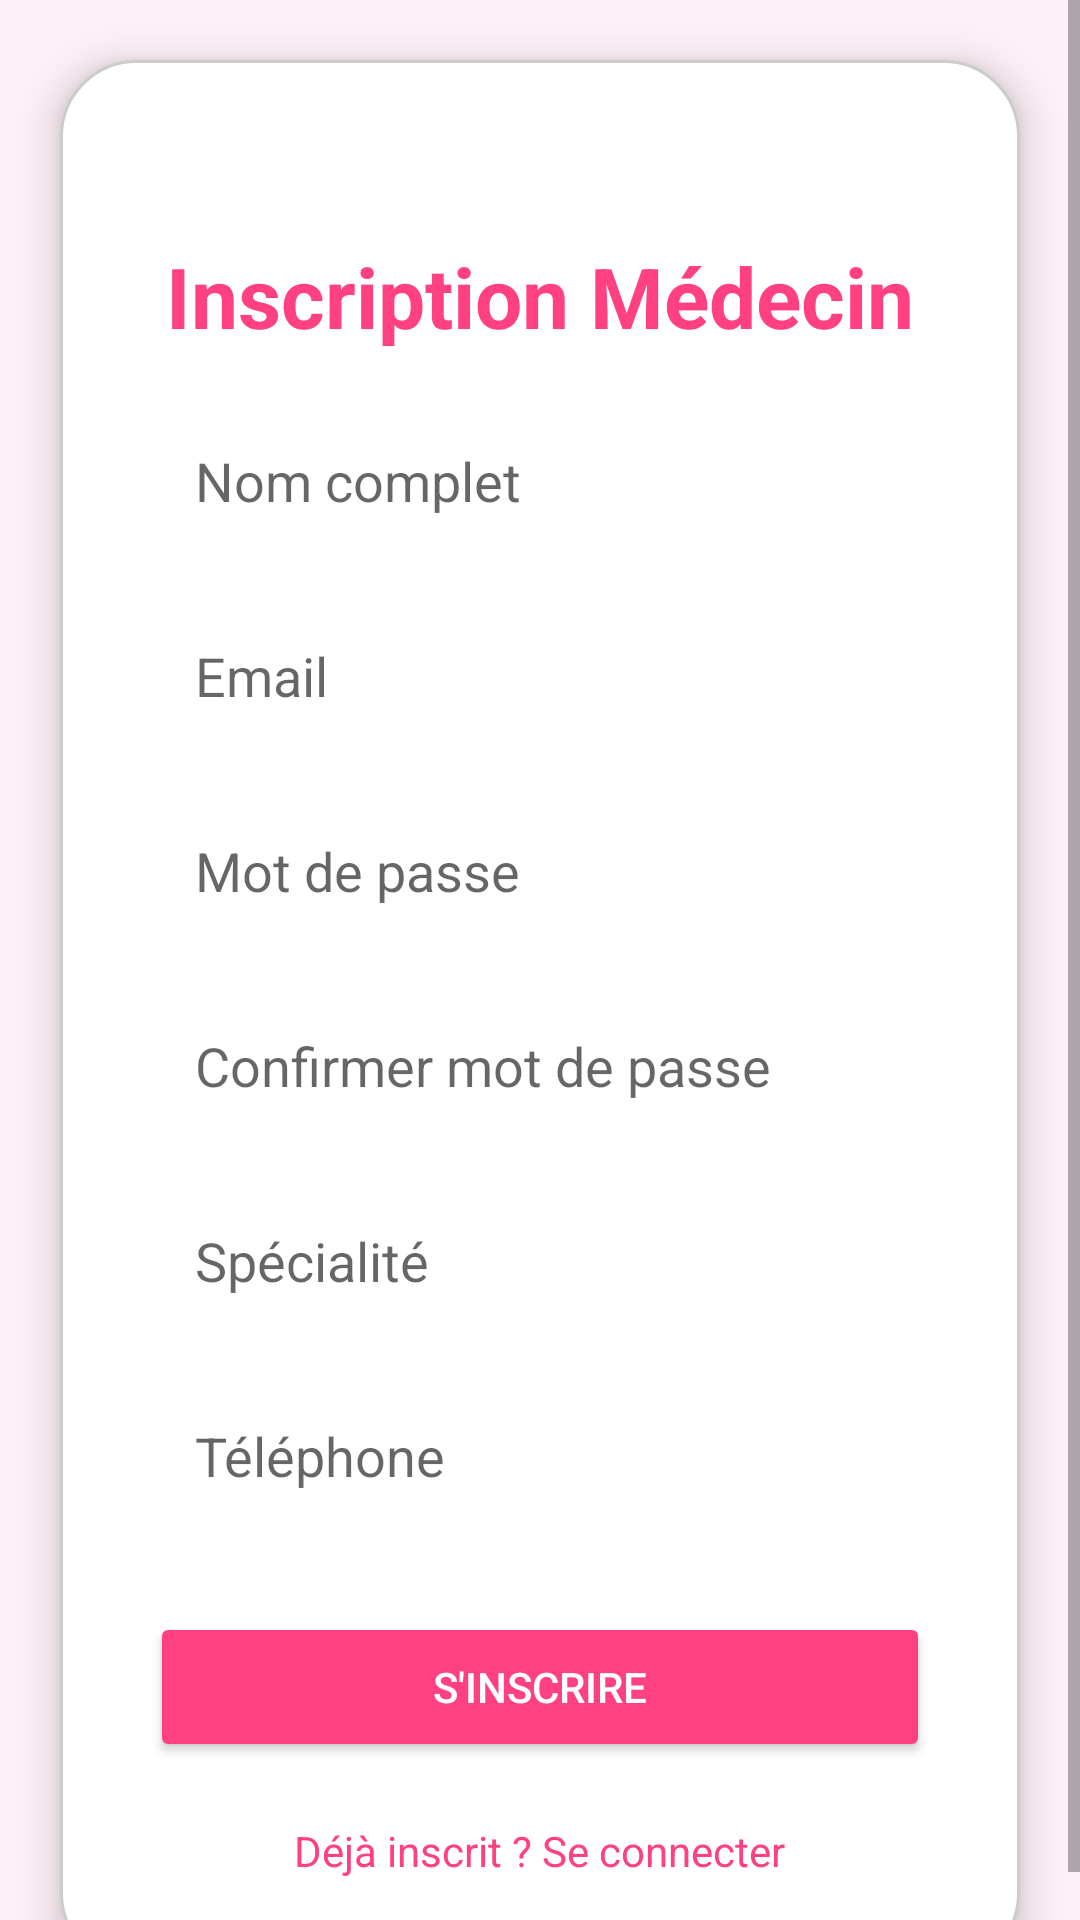

Produce the Android XML layout that renders to this screen, including the resource entries it uses.
<!-- AndroidManifest.xml: application theme Theme.MedecinApp -->
<!-- res/layout/activity_register.xml -->
<?xml version="1.0" encoding="utf-8"?>
<ScrollView xmlns:android="http://schemas.android.com/apk/res/android"
    android:layout_width="match_parent"
    android:layout_height="match_parent"
    android:background="#fdf0f7">

    <LinearLayout
        android:layout_width="match_parent"
        android:layout_height="wrap_content"
        android:orientation="vertical"
        android:padding="30dp"
        android:layout_margin="20dp"
        android:background="@drawable/bg_register"
        android:elevation="8dp">

        <TextView
            android:layout_width="match_parent"
            android:layout_height="wrap_content"
            android:text="Inscription Médecin"
            android:textColor="#FF4081"
            android:textSize="28sp"
            android:textStyle="bold"
            android:gravity="center"
            android:layout_marginTop="30dp"/>

        <EditText
            android:id="@+id/nomInput"
            android:layout_width="match_parent"
            android:layout_height="50dp"
            android:hint="Nom complet"
            android:padding="15dp"
            android:layout_marginTop="20dp"
            android:background="@drawable/edit_text_rounded"/>

        <EditText
            android:id="@+id/emailInput"
            android:layout_width="match_parent"
            android:layout_height="50dp"
            android:hint="Email"
            android:inputType="textEmailAddress"
            android:padding="15dp"
            android:layout_marginTop="15dp"
            android:background="@drawable/edit_text_rounded"/>

        <EditText
            android:id="@+id/passwordInput"
            android:layout_width="match_parent"
            android:layout_height="50dp"
            android:hint="Mot de passe"
            android:inputType="textPassword"
            android:padding="15dp"
            android:layout_marginTop="15dp"
            android:background="@drawable/edit_text_rounded"/>

        <EditText
            android:id="@+id/confirmPasswordInput"
            android:layout_width="match_parent"
            android:layout_height="50dp"
            android:hint="Confirmer mot de passe"
            android:inputType="textPassword"
            android:padding="15dp"
            android:layout_marginTop="15dp"
            android:background="@drawable/edit_text_rounded"/>

        <EditText
            android:id="@+id/specialiteInput"
            android:layout_width="match_parent"
            android:layout_height="50dp"
            android:hint="Spécialité"
            android:padding="15dp"
            android:layout_marginTop="15dp"
            android:background="@drawable/edit_text_rounded"/>

        <EditText
            android:id="@+id/telephoneInput"
            android:layout_width="match_parent"
            android:layout_height="50dp"
            android:hint="Téléphone"
            android:inputType="phone"
            android:padding="15dp"
            android:layout_marginTop="15dp"
            android:background="@drawable/edit_text_rounded"/>

        <Button
            android:id="@+id/registerBtn"
            android:layout_width="match_parent"
            android:layout_height="50dp"
            android:text="S'inscrire"
            android:textColor="#ffffff"
            android:backgroundTint="#FF4081"
            android:layout_marginTop="25dp"
            android:padding="15dp"
            android:elevation="4dp"/>

        <TextView
            android:id="@+id/loginRedirect"
            android:layout_width="wrap_content"
            android:layout_height="wrap_content"
            android:text="Déjà inscrit ? Se connecter"
            android:textColor="#FF4081"
            android:textSize="14sp"
            android:layout_gravity="center"
            android:layout_marginTop="20dp"/>
    </LinearLayout>
</ScrollView>
<!-- resources referenced by this layout -->
<resources>
  <!-- drawable bg_register (drawable) -->
  <?xml version="1.0" encoding="utf-8"?>
  <shape xmlns:android="http://schemas.android.com/apk/res/android"
      android:shape="rectangle">
  
      
      <solid android:color="#FFFFFF"/>
  
      
      <corners android:radius="25dp"/>
  
      
      <stroke
          android:width="1dp"
          android:color="#CCCCCC"/>
  
      
      <padding
          android:left="12dp"
          android:top="12dp"
          android:right="12dp"
          android:bottom="12dp"/>
  </shape>
  <!-- drawable edit_text_rounded (drawable) -->
  <?xml version="1.0" encoding="utf-8"?>
  <selector xmlns:android="http://schemas.android.com/apk/res/android">
      <shape xmlns:android="http://schemas.android.com/apk/res/android">
          <solid android:color="#ffffff"/>
          <corners android:radius="12dp"/>
          <stroke android:width="1dp" android:color="#dddddd"/>
      </shape>
  </selector>
  <style name="Theme.MedecinApp" parent="Theme.MaterialComponents.DayNight.DarkActionBar">
          
          <item name="colorPrimary">@color/purple_500</item>
          <item name="colorPrimaryVariant">@color/purple_700</item>
          <item name="colorOnPrimary">@color/white</item>
          
          <item name="colorSecondary">@color/teal_200</item>
          <item name="colorSecondaryVariant">@color/teal_700</item>
          <item name="colorOnSecondary">@color/black</item>
          
          <item name="android:statusBarColor">?attr/colorPrimaryVariant</item>
          
      </style>
  <color name="purple_500">#FF6200EE</color>
  <color name="purple_700">#FF3700B3</color>
  <color name="white">#FFFFFFFF</color>
  <color name="teal_200">#FF03DAC5</color>
  <color name="teal_700">#FF018786</color>
  <color name="black">#FF000000</color>
</resources>
